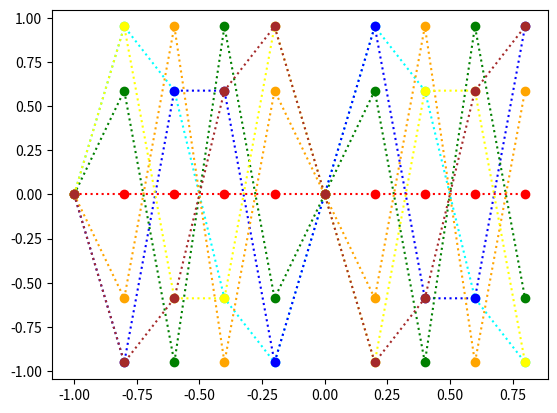

Python code for this plot:
from numpy import *
from matplotlib.pyplot import *

t = arange(-1, 1, 0.2)

w = 2 * pi
y = sin(w * t)
plot(t, y, ':o', color='cyan')

w += pi
y = sin(w * t)
plot(t, y, ':o', color='blue')

w += pi
y = sin(w * t)
plot(t, y, ':o', color='green')

w += pi
y = sin(w * t)
plot(t, y, ':o', color='red')

w += pi
y = sin(w * t)
plot(t, y, ':o', color='orange')

w += pi
y = sin(w * t)
plot(t, y, ':o', color='yellow')

w += pi
y = sin(w * t)
plot(t, y, ':o', color='brown')

show()